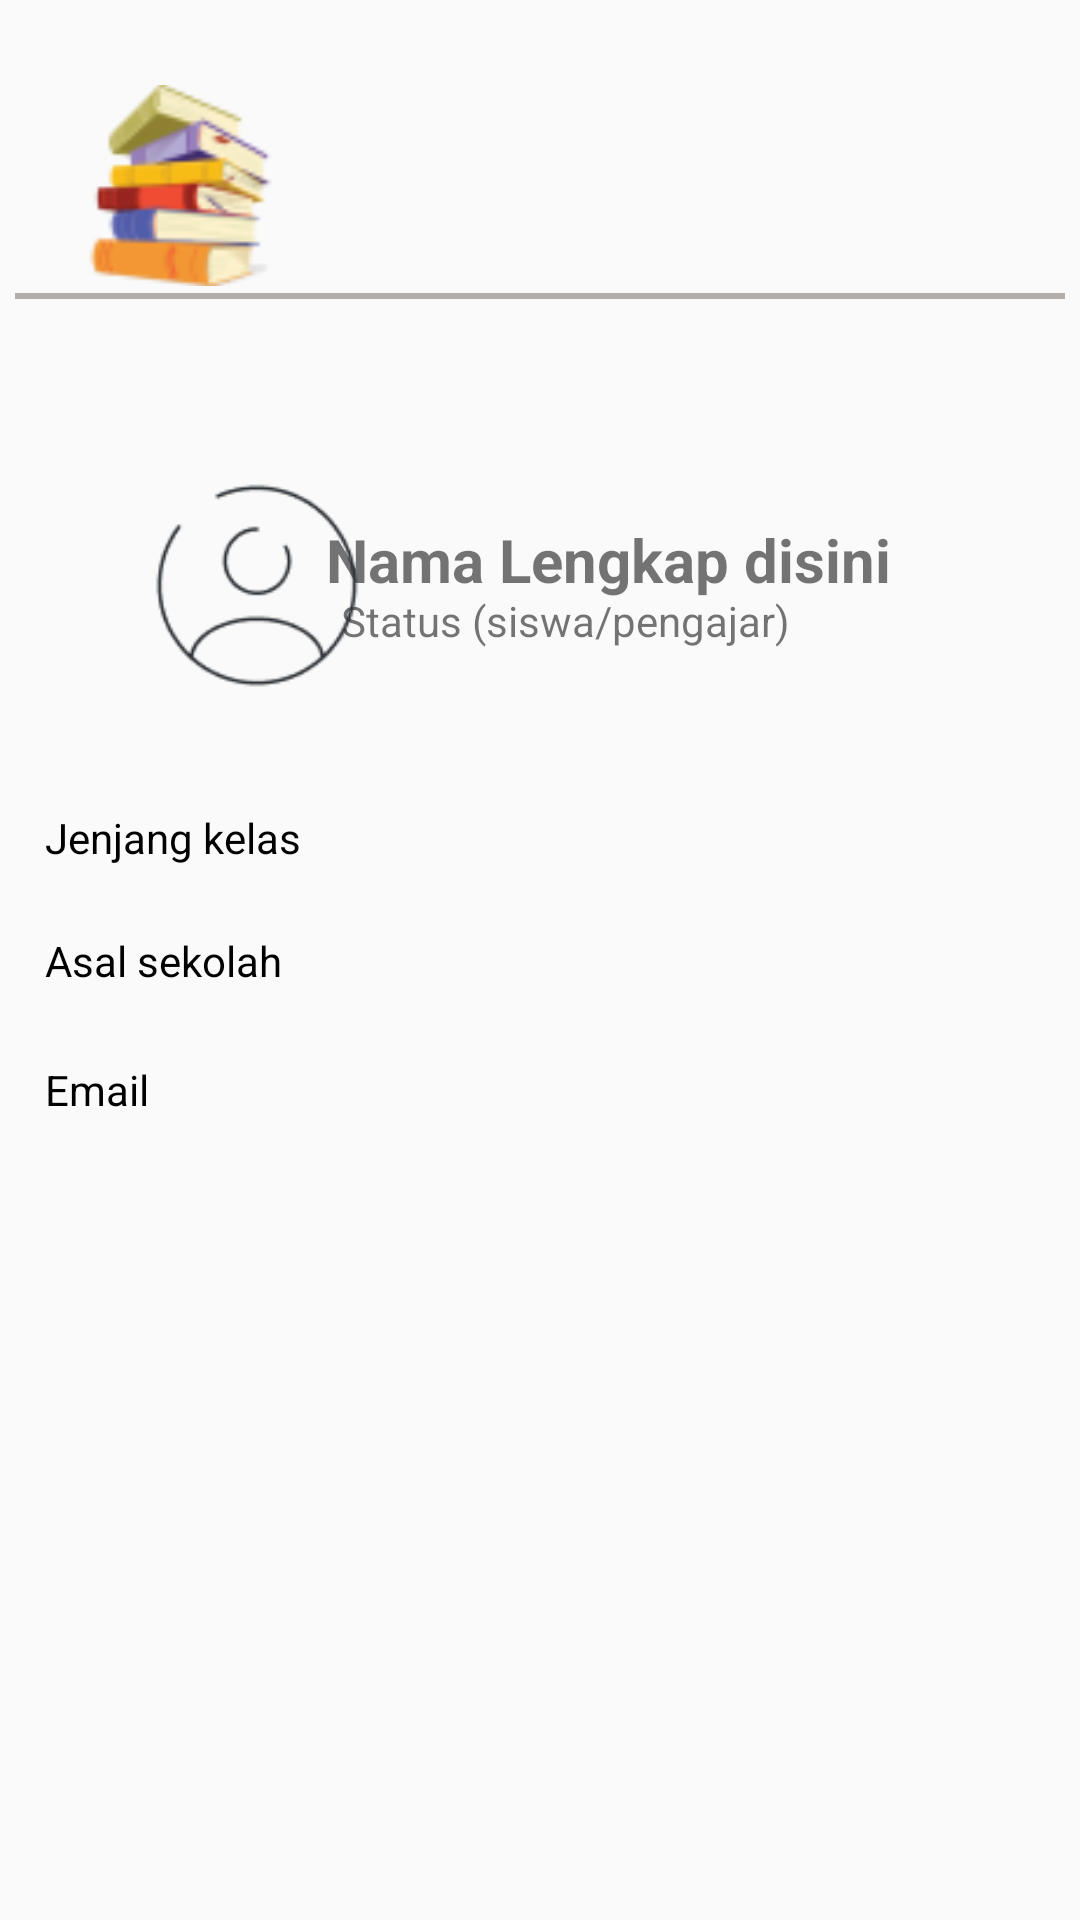

Layout XML and referenced resources for this Android screen:
<!-- AndroidManifest.xml: application theme Theme.ProjectLearnify -->
<!-- res/layout/activity_profil_siswa.xml -->
<?xml version="1.0" encoding="utf-8"?>
<androidx.constraintlayout.widget.ConstraintLayout xmlns:android="http://schemas.android.com/apk/res/android"
    xmlns:app="http://schemas.android.com/apk/res-auto"
    xmlns:tools="http://schemas.android.com/tools"
    android:layout_width="match_parent"
    android:layout_height="match_parent"
    tools:context=".searchDatabase.ProfilSiswa"
    tools:ignore="MissingConstraints">

    <TextView
        android:id="@+id/tvEmail"
        android:layout_width="350dp"
        android:layout_height="wrap_content"
        android:padding="10dp"
        android:text="Email"
        android:textColor="@color/black"
        android:background="@drawable/background_text"
        app:layout_constraintBottom_toBottomOf="parent"
        app:layout_constraintEnd_toEndOf="parent"
        app:layout_constraintHorizontal_bias="0.491"
        app:layout_constraintStart_toStartOf="parent"
        app:layout_constraintTop_toTopOf="parent"
        app:layout_constraintVertical_bias="0.572" />

    <TextView
        android:id="@+id/tvSekolah"
        android:layout_width="350dp"
        android:layout_height="wrap_content"
        android:padding="10dp"
        android:text="Asal sekolah"
        android:textColor="@color/black"
        android:background="@drawable/background_text"
        app:layout_constraintBottom_toBottomOf="parent"
        app:layout_constraintEnd_toEndOf="parent"
        app:layout_constraintHorizontal_bias="0.491"
        app:layout_constraintStart_toStartOf="parent"
        app:layout_constraintTop_toTopOf="parent" />

    <TextView
        android:id="@+id/tvJenjang"
        android:layout_width="350dp"
        android:layout_height="wrap_content"
        android:padding="10dp"
        android:text="Jenjang kelas"
        android:textColor="@color/black"
        android:background="@drawable/background_text"
        app:layout_constraintBottom_toBottomOf="parent"
        app:layout_constraintEnd_toEndOf="parent"
        app:layout_constraintHorizontal_bias="0.491"
        app:layout_constraintStart_toStartOf="parent"
        app:layout_constraintTop_toTopOf="parent"
        app:layout_constraintVertical_bias="0.432" />

    <ImageView
        android:id="@+id/imageView"
        android:layout_width="71dp"
        android:layout_height="69dp"
        app:layout_constraintBottom_toBottomOf="parent"
        app:layout_constraintEnd_toEndOf="parent"
        app:layout_constraintHorizontal_bias="0.088"
        app:layout_constraintStart_toStartOf="parent"
        app:layout_constraintTop_toTopOf="parent"
        app:layout_constraintVertical_bias="0.048"
        app:srcCompat="@drawable/buku" />

    <View
        android:id="@+id/view"
        android:layout_width="350dp"
        android:layout_height="150dp"
        android:background="@drawable/background_text"
        app:layout_constraintBottom_toBottomOf="parent"
        app:layout_constraintEnd_toEndOf="parent"
        app:layout_constraintHorizontal_bias="0.491"
        app:layout_constraintStart_toStartOf="parent"
        app:layout_constraintTop_toTopOf="parent"
        app:layout_constraintVertical_bias="0.22" />

    <TextView
        android:id="@+id/tvNama"
        android:layout_width="wrap_content"
        android:layout_height="wrap_content"
        android:text="Nama Lengkap disini "
        android:textSize="20sp"
        android:textStyle="bold"
        app:layout_constraintBottom_toBottomOf="parent"
        app:layout_constraintEnd_toEndOf="parent"
        app:layout_constraintHorizontal_bias="0.652"
        app:layout_constraintStart_toStartOf="parent"
        app:layout_constraintTop_toTopOf="parent"
        app:layout_constraintVertical_bias="0.282" />

    <TextView
        android:id="@+id/tvStatus"
        android:layout_width="wrap_content"
        android:layout_height="wrap_content"
        android:text="Status (siswa/pengajar)"
        app:layout_constraintBottom_toBottomOf="parent"
        app:layout_constraintEnd_toEndOf="parent"
        app:layout_constraintHorizontal_bias="0.54"
        app:layout_constraintStart_toStartOf="parent"
        app:layout_constraintTop_toTopOf="parent"
        app:layout_constraintVertical_bias="0.318" />

    <View
        android:layout_width="350dp"
        android:layout_height="2dp"
        android:background="@color/Underline"
        app:layout_constraintBottom_toBottomOf="parent"
        app:layout_constraintEnd_toEndOf="parent"
        app:layout_constraintHorizontal_bias="0.491"
        app:layout_constraintStart_toStartOf="parent"
        app:layout_constraintTop_toTopOf="parent"
        app:layout_constraintVertical_bias="0.153" />

    <ImageView
        android:id="@+id/imageView4"
        android:layout_width="78dp"
        android:layout_height="87dp"
        app:layout_constraintBottom_toBottomOf="parent"
        app:layout_constraintEnd_toEndOf="parent"
        app:layout_constraintHorizontal_bias="0.165"
        app:layout_constraintStart_toStartOf="parent"
        app:layout_constraintTop_toTopOf="parent"
        app:layout_constraintVertical_bias="0.274"
        app:srcCompat="@drawable/profile_circle_2" />

</androidx.constraintlayout.widget.ConstraintLayout>
<!-- resources referenced by this layout -->
<resources>
  <color name="Underline">#B5ACAC</color>
  <color name="black">#FF000000</color>
  <!-- drawable buku: png bitmap (drawable, 5219 bytes) -->
  <!-- drawable profile_circle_2: png bitmap (drawable, 3321 bytes) -->
  <style name="Theme.ProjectLearnify" parent="Base.Theme.ProjectLearnify" />
  <style name="Base.Theme.ProjectLearnify" parent="Theme.AppCompat.DayNight.NoActionBar">
          
          
      </style>
</resources>
